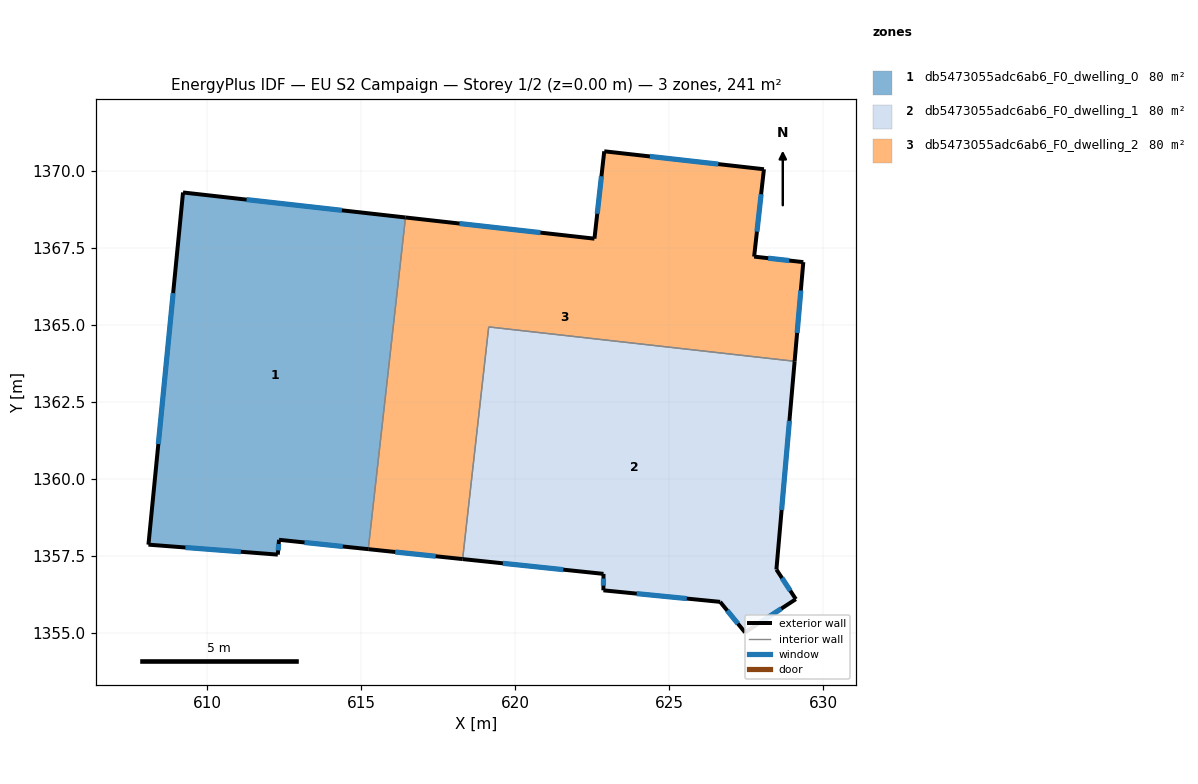
=== STOREY PLAN SPEC (per zone: floor XY polygon, exterior-wall plan segments, windows/doors) ===
zone 1: db5473055adc6ab6_F0_dwelling_0  (80.3 m²)
  floor: (616.44, 1368.49) (615.24, 1357.72) (612.34, 1358.03) (612.30, 1357.55) (608.10, 1357.87) (609.23, 1369.30)
  exterior wall: (608.10, 1357.87) – (612.30, 1357.55)  [4.2 m]
    window: (609.30, 1357.78) – (611.10, 1357.64)  [2.3 m²]
  exterior wall: (609.23, 1369.30) – (608.10, 1357.87)  [11.5 m]
    window: (608.91, 1366.03) – (608.42, 1361.13)  [6.3 m²]
  exterior wall: (616.44, 1368.49) – (609.23, 1369.30)  [7.3 m]
    window: (614.38, 1368.72) – (611.29, 1369.06)  [4.0 m²]
  exterior wall: (612.34, 1358.03) – (615.24, 1357.72)  [2.9 m]
    window: (613.17, 1357.94) – (614.41, 1357.81)  [1.6 m²]
  exterior wall: (612.30, 1357.55) – (612.34, 1358.03)  [0.5 m]
    window: (612.31, 1357.68) – (612.33, 1357.89)  [0.3 m²]
  interior walls: 1
zone 2: db5473055adc6ab6_F0_dwelling_1  (80.3 m²)
  floor: (629.07, 1363.82) (628.48, 1357.06) (629.11, 1356.10) (627.46, 1355.02) (626.65, 1356.01) (622.86, 1356.39) (622.87, 1356.92) (618.30, 1357.40) (619.14, 1364.93)
  exterior wall: (622.86, 1356.39) – (626.65, 1356.01)  [3.8 m]
    window: (623.95, 1356.28) – (625.57, 1356.12)  [2.1 m²]
  exterior wall: (622.87, 1356.92) – (622.86, 1356.39)  [0.5 m]
    window: (622.87, 1356.77) – (622.87, 1356.54)  [0.3 m²]
  exterior wall: (618.30, 1357.40) – (622.87, 1356.92)  [4.6 m]
    window: (619.60, 1357.26) – (621.56, 1357.06)  [2.5 m²]
  exterior wall: (628.48, 1357.06) – (629.07, 1363.82)  [6.8 m]
    window: (628.65, 1358.99) – (628.90, 1361.89)  [3.7 m²]
  exterior wall: (629.11, 1356.10) – (628.48, 1357.06)  [1.1 m]
    window: (628.93, 1356.38) – (628.66, 1356.79)  [0.6 m²]
  exterior wall: (627.46, 1355.02) – (629.11, 1356.10)  [2.0 m]
    window: (627.93, 1355.33) – (628.64, 1355.79)  [1.1 m²]
  exterior wall: (626.65, 1356.01) – (627.46, 1355.02)  [1.3 m]
    window: (626.88, 1355.73) – (627.23, 1355.31)  [0.7 m²]
  interior walls: 2
zone 3: db5473055adc6ab6_F0_dwelling_2  (80.3 m²)
  floor: (628.07, 1370.05) (627.76, 1367.21) (629.35, 1367.04) (629.07, 1363.82) (619.14, 1364.93) (618.30, 1357.40) (615.24, 1357.72) (616.44, 1368.49) (622.58, 1367.80) (622.89, 1370.63)
  exterior wall: (629.07, 1363.82) – (629.35, 1367.04)  [3.2 m]
    window: (629.15, 1364.74) – (629.27, 1366.12)  [1.8 m²]
  exterior wall: (615.24, 1357.72) – (618.30, 1357.40)  [3.1 m]
    window: (616.11, 1357.63) – (617.42, 1357.49)  [1.7 m²]
  exterior wall: (622.58, 1367.80) – (616.44, 1368.49)  [6.2 m]
    window: (620.82, 1367.99) – (618.20, 1368.29)  [3.4 m²]
  exterior wall: (622.89, 1370.63) – (622.58, 1367.80)  [2.9 m]
    window: (622.80, 1369.82) – (622.67, 1368.61)  [1.6 m²]
  exterior wall: (628.07, 1370.05) – (622.89, 1370.63)  [5.2 m]
    window: (626.59, 1370.22) – (624.37, 1370.47)  [2.9 m²]
  exterior wall: (627.76, 1367.21) – (628.07, 1370.05)  [2.9 m]
    window: (627.85, 1368.03) – (627.98, 1369.24)  [1.6 m²]
  exterior wall: (629.35, 1367.04) – (627.76, 1367.21)  [1.6 m]
    window: (628.90, 1367.09) – (628.21, 1367.16)  [0.9 m²]
  interior walls: 3

=== DERIVED (storey summary) ===
Building: EU S2 Campaign
Storey: 1 of 2  (floor level z = 0.00 m)
Storey gross floor area: 240.9 m²
Zones on this storey: 3
  - db5473055adc6ab6_F0_dwelling_0: floor 80.3 m²; exterior wall 26.3 m (79.0 m²); 5 window(s) 14.5 m²; WWR 18.4%
  - db5473055adc6ab6_F0_dwelling_1: floor 80.3 m²; exterior wall 20.1 m (60.4 m²); 7 window(s) 11.1 m²; WWR 18.4%
  - db5473055adc6ab6_F0_dwelling_2: floor 80.3 m²; exterior wall 25.0 m (75.0 m²); 7 window(s) 13.8 m²; WWR 18.4%
Zone adjacency (shared interzone walls):
  - db5473055adc6ab6_F0_dwelling_0 ↔ db5473055adc6ab6_F0_dwelling_2
  - db5473055adc6ab6_F0_dwelling_1 ↔ db5473055adc6ab6_F0_dwelling_2